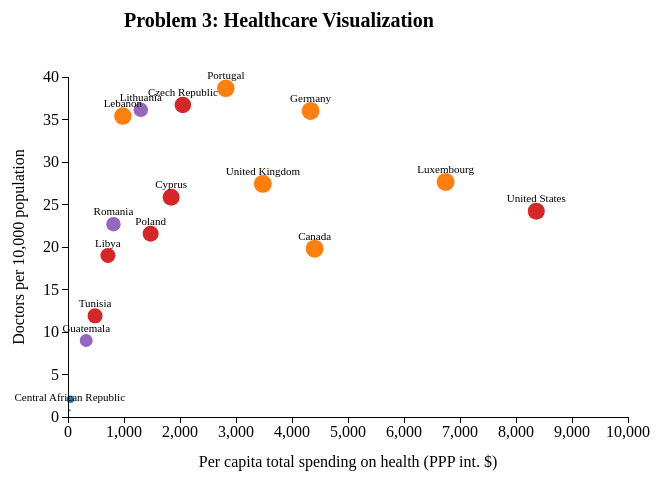
D3 v3 page, settled after 360 driven frames (6 s of simulated time); the page loaded 1 data file(s).



// ------------------------------------------------------------------
// Read in the health statistics data from .csv file 
// ------------------------------------------------------------------
d3.csv("Data/prob3_data.csv", 
       function(error, csvdata) {
     healthviz(csvdata);
}); 

// ------------------------------------------------------------------
// Main bubble graph building function
// ------------------------------------------------------------------
function healthviz(csvdata) {
    // colors used for the circles
    var color = d3.scale.category10();

    // value ranges for the axes
    var xmin = 0;
    var xmax = 10000;
    var ymin = 0;
    var ymax = 40;

    // graph dimensions
    var margin = {top: 100, right: 60, bottom: 60, left: 60};
    var width = 680 - margin.left - margin.right;
    var height = 500 - margin.top - margin.bottom;

    // scale for the x axis
    var x = d3.scale.linear()
      .domain([0, (xmax - xmin)])
      .range([0, width]);

    var xAxis = d3.svg.axis()
      .scale(x)
      .orient("bottom");

    // scale for the y axis (y=0 at the top, so range must be flipped)
    var y = d3.scale.linear()
      .domain([0, (ymax - ymin)])
      .range([height, 0]);
	
    var yAxis = d3.svg.axis()
      .scale(y)
      .ticks(8)
      .orient("left");

    // place the pie chart in the "magistraludi_d3_pb3" div
    var svg = d3.select("#magistraludi_d3_pb3").append("svg")
      .attr("width", width + margin.left + margin.right)
      .attr("height", height + margin.top + margin.bottom)
      .append("g")
      .attr("transform", "translate(" + margin.left + "," + margin.top + ")");

    // title for the graph
    svg.append("text")
      .attr("x", (width / 10))             
      .attr("y", 0 - (margin.top / 2))
      .attr("font-weight", "bold")
      .attr("font-size", "20")
      .attr("font-family", "Verdana")
      .text("Problem 3: Healthcare Visualization");
    
    // add bubbles of correct size at correct location
    var circ = svg.selectAll("circle")
      .data(csvdata)
      .enter()
      .append("g")
      .attr("class", "circle");
    
    circ.append("circle")
      .attr("fill", function(d) { 
          return color(Math.floor(d.LifeE/5)); 
      })
      .attr("cx", function(d) { 
          return x(d.Spending); 
      })
      .attr("cy", function(d) { 
          return y(d.Doctors); 
      })
      .attr("r", function(d) { 
          return (d.LifeE-45)/4; 
      });

    // add country names above the bubbles
    var txt = svg.selectAll("text")
    .data(csvdata)
    .enter()
    .append("text")
    .attr("text-anchor", "middle")
    .attr("x", function(d) { return x(d.Spending); })
    .attr("y", function(d) { return y(d.Doctors)-9; })
    .attr("fill", "black")
    .attr("font-size", "11px")
    .text(function(d) { return d.Location; });
    
    // append x axis and its label
    svg.append("g")
      .attr("class", "x axis")
      .attr("transform", "translate(0," + height + ")")
      .call(xAxis);
    svg.append("text")
      .attr("class", "xlabel")
      .attr("text-anchor", "middle")
      .attr("x", width / 2)
      .attr("y", height + margin.bottom / 1.2)
      .text("Per capita total spending on health (PPP int. $)");

    // append y axis and its label
    svg.append("g")
      .attr("class", "y axis")
      .attr("transform", "translate(0,0)")
      .call(yAxis);
    svg.append("text")
      .attr("class", "ylabel")
      .attr("y", 0 - margin.left) // x and y switched due to rotation
      .attr("x", 0 - (height / 2))
      .attr("dy", "1em")
      .attr("transform", "rotate(-90)")
      .style("text-anchor", "middle")
      .text("Doctors per 10,000 population");
}



### data: Data/prob3_data.csv
Location, Spending, Doctors, LifeE
Afghanistan, 44, 2.1, 60
Canada, 4404, 19.8, 81
Central African Republic, 31, 0.8, 49
Cyprus, 1842, 25.84, 79
Czech Republic, 2051, 36.72, 78
Germany, 4332, 36.01, 81
Guatemala, 325, 9, 71
Lebanon, 980, 35.4, 80
Libya, 713, 19, 75
Lithuania, 1300, 36.14, 74
Luxembourg, 6743, 27.66, 81
Poland, 1476, 21.57, 77
Portugal, 2818, 38.68, 80
Romania, 811, 22.69, 74
Tunisia, 483, 11.9, 75
United Kingdom, 3480, 27.43, 81
United States, 8362, 24.22, 79